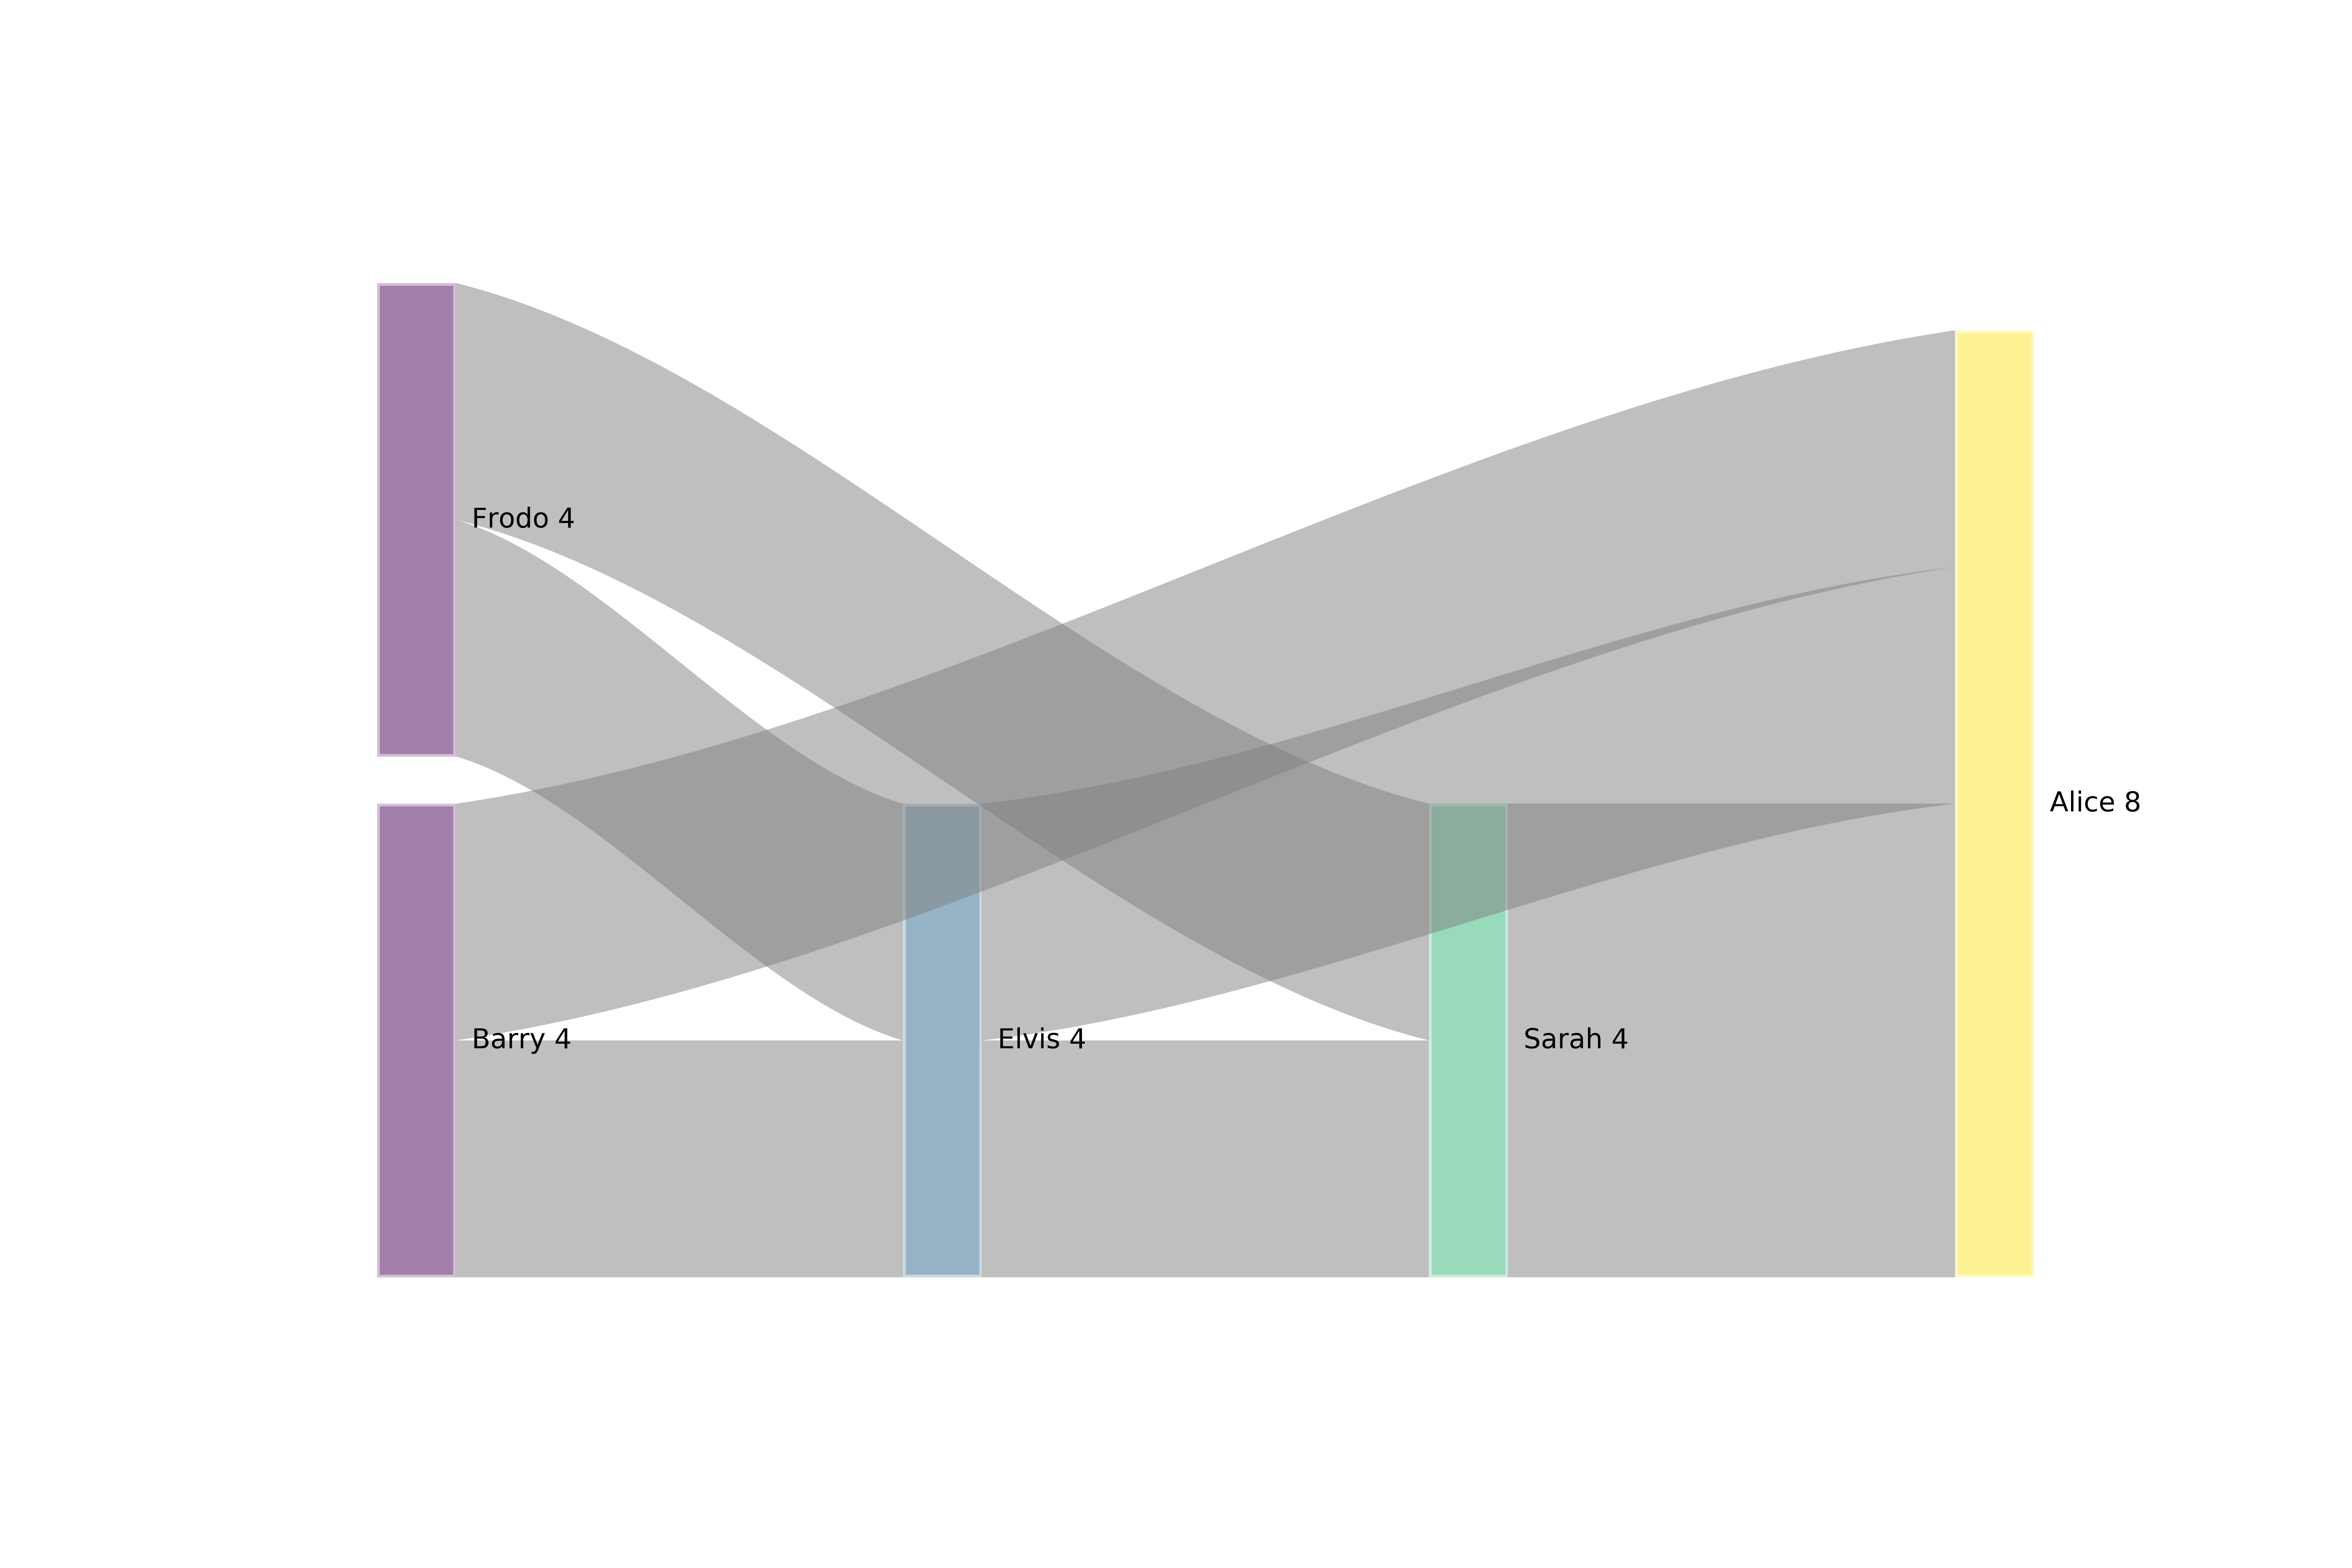

Write the Python code that produced this figure.
#!/usr/bin/env python3
# -*- coding: utf-8 -*-
"""
Created on Sun Jun  7 10:25:15 2020

@author: subhajit
"""

import matplotlib.pyplot as plt
from matplotlib.collections import PatchCollection
from matplotlib.patches import Polygon, Rectangle
from scipy.interpolate import interp1d
import numpy as np
import pandas as pd



''' Compute how many predecessor nodes are "before" this node '''
def computeNodeDepths(adj):    
    node_depth = np.zeros(adj.shape[0])
    adjpower = (adj.to_numpy() > 0)
    sumadj = adjpower.sum()
    while sumadj > 0:
        node_depth += (adjpower.sum(axis=1) > 0)
        adjpower = (np.dot(adjpower, adj) > 0)
        sumadj = adjpower.sum()
        if np.max(node_depth) == adj.shape[0]:
            raise Exception('Circular Link!')
    
    return node_depth



''' Compute the nodes & their details from dataframe of links '''
def computeNodePositions(df):
    # calculate adjacency matrix
    adj = pd.crosstab(df.target, df.source)
    idx = adj.columns.union(adj.index)
    adj = adj.reindex(index = idx, columns=idx, fill_value=0)
    
    vertical_gap_quotient = 0.05
    nodes = pd.DataFrame({'name': adj.index})
    nodes['depth'] = computeNodeDepths(adj)
    nodes.sort_values(['depth', 'name'], inplace=True)
    max_layer_height = df.merge(nodes, how='left', left_on='source', right_on='name').groupby('depth')['value'].sum().max()
    frame_height = (1 + len(nodes) * vertical_gap_quotient) * max_layer_height
    frame_width = frame_height * 4/3
    
    nodes['inflow'] = nodes['name'].map(df.groupby('target')['value'].sum().to_dict()).fillna(0)
    nodes['outflow'] = nodes['name'].map(df.groupby('source')['value'].sum().to_dict()).fillna(0)
    nodes['width'] = vertical_gap_quotient * frame_width
    nodes['height'] = nodes[['inflow', 'outflow']].max(axis=1).astype(df.value.dtype)
    nodes['x'] = nodes.depth * frame_width / nodes.depth.max()
    nodes['y'] = 0
    for d in range(int(nodes.depth.max())+1):
        num_nodes = np.sum(nodes.depth == d)
        nodes.loc[nodes.depth == d, 'y'] += (nodes[nodes.depth == d].shift(1)['height'].cumsum() + np.arange(num_nodes) * vertical_gap_quotient * max_layer_height).fillna(0)
    #nodes['y'] = -nodes['y']-nodes['height']
    
    return nodes



''' Get node & link details from dataframe of links '''
def getNodesAndLinks(df):
    links = df.copy()
    nodes = computeNodePositions(df)
    links['source_depth'] = links['source'].map(dict(zip(nodes['name'], nodes['depth'])))
    links['target_depth'] = links['target'].map(dict(zip(nodes['name'], nodes['depth'])))
    links['depth'] = links['target_depth'] - links['source_depth']
    links.sort_values(['depth', 'source', 'target'], inplace=True)
    nodes['in_y'] = nodes['out_y'] = nodes['y']
    
    return nodes, links



''' Plot the sankey diagram '''
def sankey(df, labels=True, labelsize=5, cmap=None, edgecolor='white'):
    nodes, links = getNodesAndLinks(df)
    fig, ax = plt.subplots()
    for i, link in links.iterrows():
        startx = (nodes[nodes.name==link.source]['x'] + nodes[nodes.name==link.source]['width']).values[0]
        endx = (nodes[nodes.name==link.target]['x']).values[0]
        starty = (nodes[nodes.name==link.source]['out_y']).values[0]
        endy = (nodes[nodes.name==link.target]['in_y']).values[0]
        nodes.loc[nodes.name==link.source, 'out_y'] = starty + link['value']
        nodes.loc[nodes.name==link.target, 'in_y'] = endy + link['value']
        linkstretchx = endx - startx
        linkstretchy = endy - starty
        x = np.array([startx, startx+linkstretchx/4, endx-linkstretchx/4, endx])
        y = np.array([starty, starty+linkstretchy/5, endy-linkstretchy/5, endy])
        f = interp1d(x, y, kind='cubic')
        points = [[ix, f(ix)] for ix in np.linspace(startx, endx, 100)]
        points += [(coord[0], coord[1]+link['value']) for coord in points[::-1]]
        connector = Polygon(points, fc='gray', alpha=0.5)
        ax.add_patch(connector)
    
    
    nplots = [Rectangle((row['x'], row['y']), row['width'], row['height']) for i, row in nodes.iterrows()]
    pc = PatchCollection(nplots, cmap='viridis', array=nodes.depth, ec=edgecolor, alpha=0.5)
    ax.add_collection(pc)
    
    if labels:
        for i, row in nodes.iterrows():
            ax.text(row['x'] + row['width'] * 1.2, row['y'] + row['height'] / 2, row['name'] + ' ' + str(row['height']), fontsize=labelsize, va='center')
    
    plt.axis('scaled')
    plt.axis('off')
    
    return fig, ax



df = pd.read_csv('data.csv')
sankey(df, labels=True, labelsize=5, cmap=None, edgecolor='white')
plt.savefig('sankey.png', dpi=1200)
plt.close()